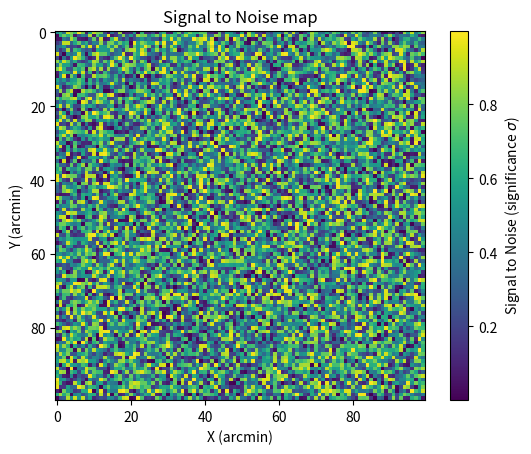
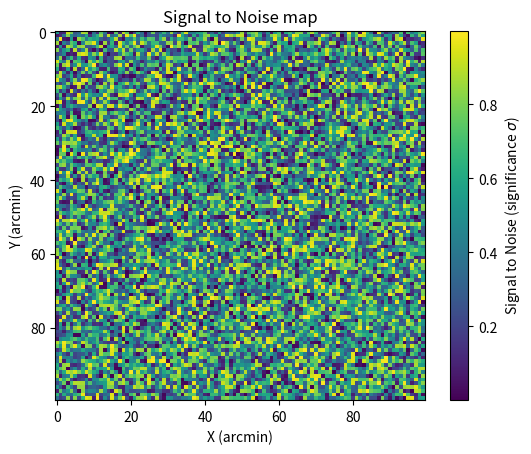
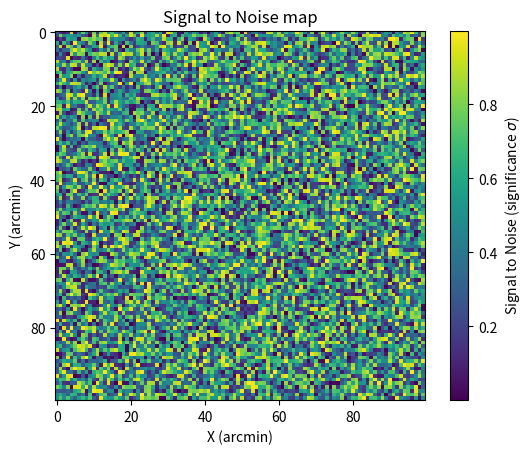
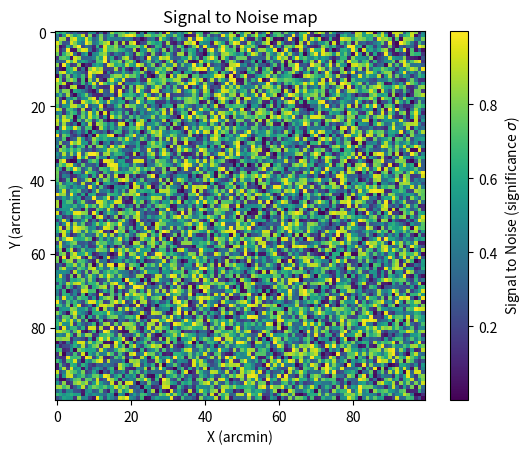
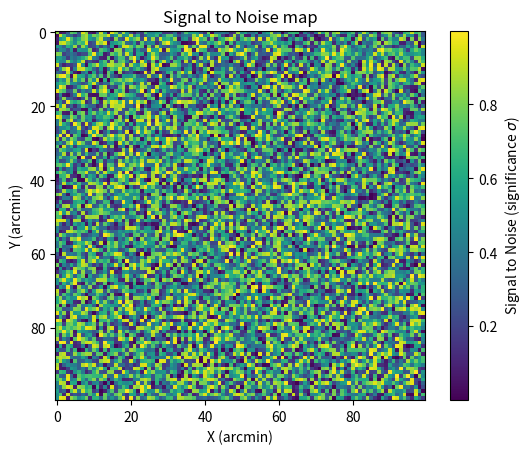
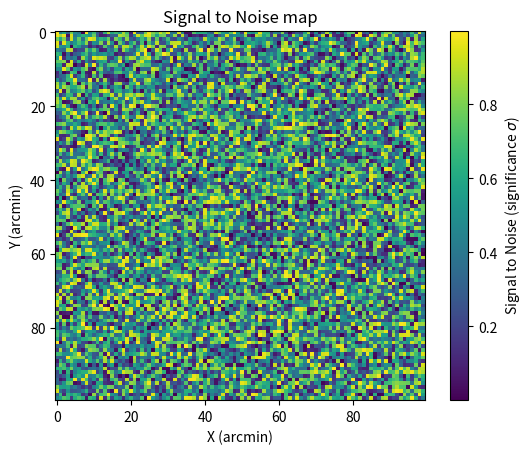
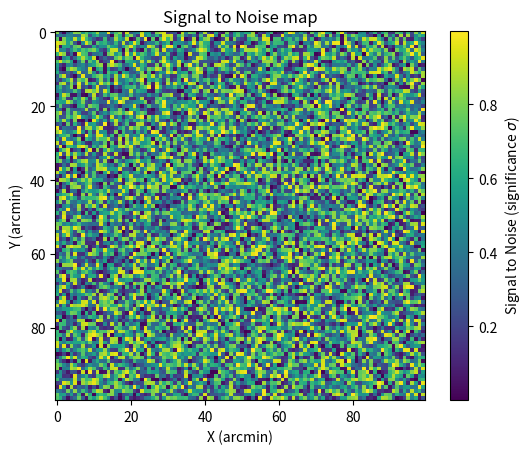

The script that saved these images, in order:
import matplotlib.pyplot as plt
import numpy as np

def create_subplot(data, ax=None):
    if ax is None:
        ax = plt.gca()
    bp = ax.imshow(data)
    return bp



np.random.rand(100,100)

test=[1,2,3,4,5,6,7]
for i in test:
    fig = plt.figure()
    fig = plt.imshow(np.random.rand(100,100))
    cbar = plt.colorbar()
    cbar.set_label(r'Signal to Noise (significance $\sigma$)')
    plt.xlabel('X (arcmin)')
    plt.ylabel('Y (arcmin)')
    plt.title('Signal to Noise map')
    plt.savefig(str('%03d'%i)+'.png')
    plt.clf()
